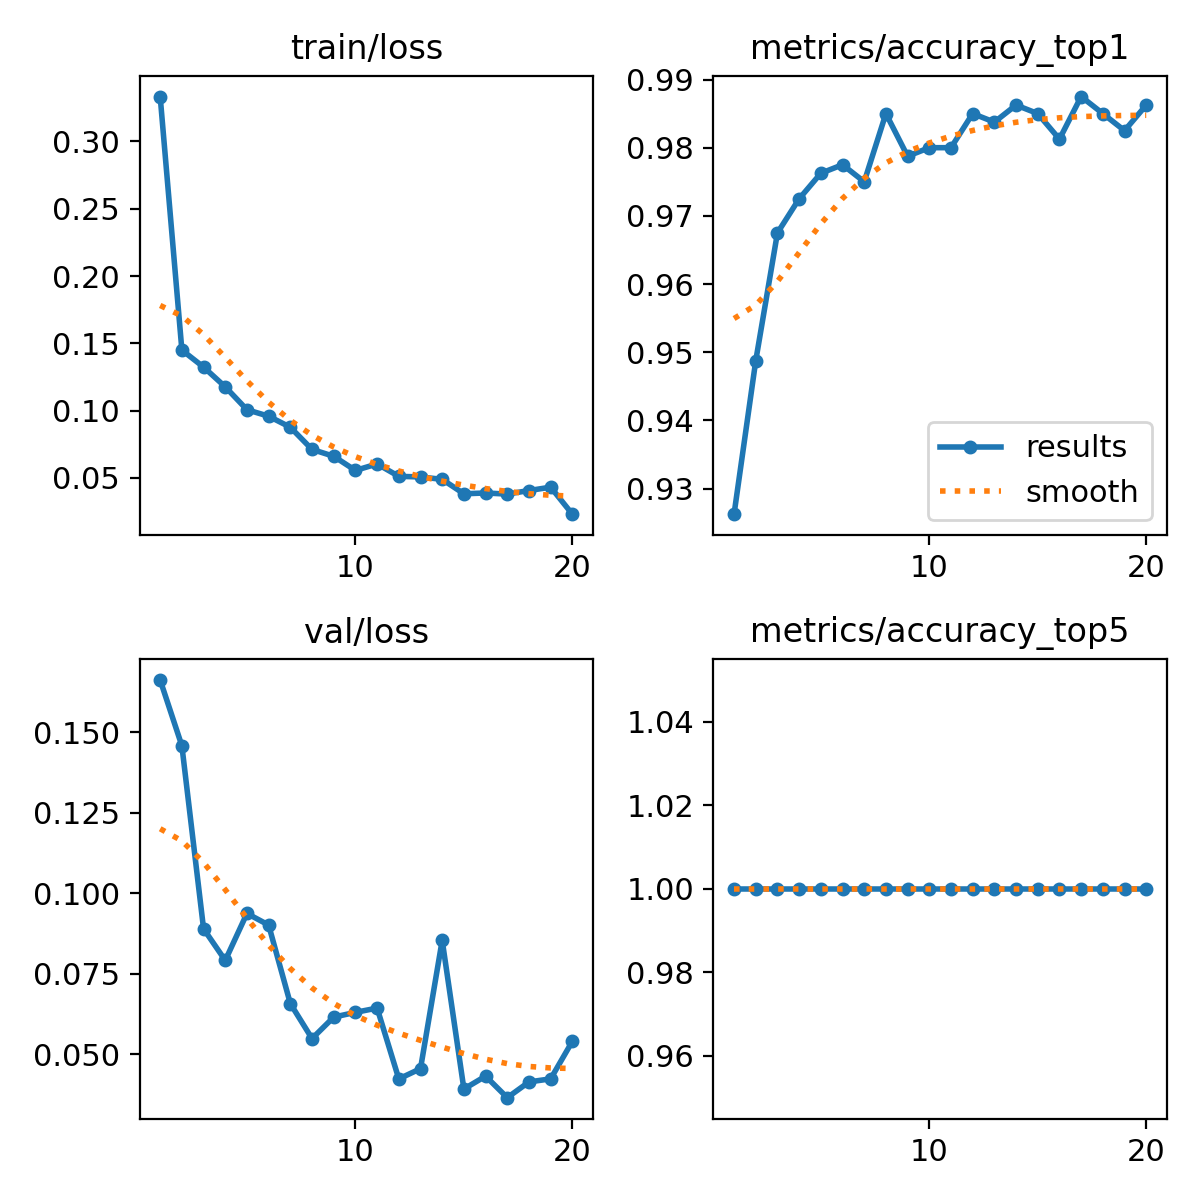

The data file committed next to this chart (first rows):
epoch, time, train/loss, metrics/accuracy_top1, metrics/accuracy_top5, val/loss, lr/pg0, lr/pg1, lr/pg2
1, 27.23, 0.3334, 0.9263, 1, 0.1663, 0.06766, 0.0003267, 0.0003267
2, 52.21, 0.145, 0.9487, 1, 0.1459, 0.03463, 0.0006303, 0.0006303
3, 77.19, 0.1324, 0.9675, 1, 0.089, 0.001571, 0.0009039, 0.0009039
4, 102.4, 0.1177, 0.9725, 1, 0.07917, 0.000865, 0.000865, 0.000865
5, 125.3, 0.1007, 0.9762, 1, 0.09377, 0.00082, 0.00082, 0.00082
6, 151.6, 0.09589, 0.9775, 1, 0.09016, 0.000775, 0.000775, 0.000775
7, 173.5, 0.08768, 0.975, 1, 0.06577, 0.00073, 0.00073, 0.00073
8, 195.5, 0.07121, 0.985, 1, 0.0549, 0.000685, 0.000685, 0.000685
9, 217.8, 0.06612, 0.9788, 1, 0.06156, 0.00064, 0.00064, 0.00064
10, 242.4, 0.05561, 0.98, 1, 0.06304, 0.000595, 0.000595, 0.000595
11, 272.4, 0.06043, 0.98, 1, 0.06437, 0.00055, 0.00055, 0.00055
12, 296, 0.05121, 0.985, 1, 0.04237, 0.000505, 0.000505, 0.000505
13, 318, 0.05078, 0.9838, 1, 0.04555, 0.00046, 0.00046, 0.00046
14, 340.6, 0.04897, 0.9862, 1, 0.08543, 0.000415, 0.000415, 0.000415
15, 366.8, 0.03825, 0.985, 1, 0.03923, 0.00037, 0.00037, 0.00037
16, 389.5, 0.03886, 0.9812, 1, 0.04323, 0.000325, 0.000325, 0.000325
17, 412.5, 0.03802, 0.9875, 1, 0.03654, 0.00028, 0.00028, 0.00028
18, 434.1, 0.04067, 0.985, 1, 0.04143, 0.000235, 0.000235, 0.000235
19, 459, 0.04318, 0.9825, 1, 0.04239, 0.00019, 0.00019, 0.00019
20, 481, 0.02311, 0.9862, 1, 0.05404, 0.000145, 0.000145, 0.000145
